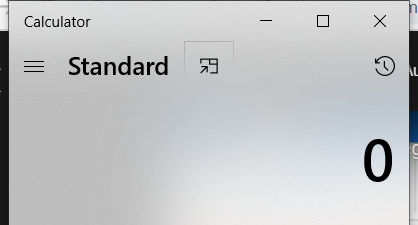
Workflow: RecordDeskApp

Step 1: Open Application 'applicationframehost.ex...' in window 'Calculator' (applicationframehost.exe)

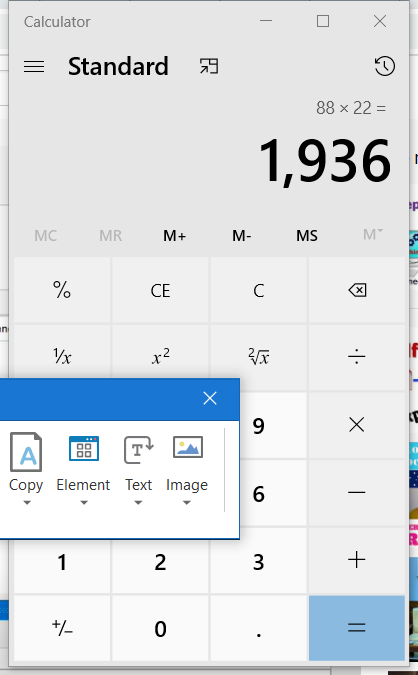
Step 2: Attach Window 'Calculator Applicati' in window 'Calculator' (applicationframehost.exe)

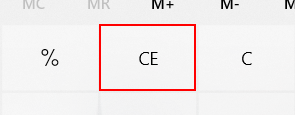
Step 3: click on the button 'Clear entry'

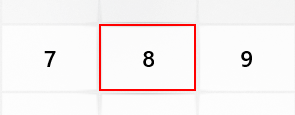
Step 4: type "8" into the button 'Eight'

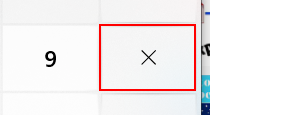
Step 5: click on the button 'Multiply by'

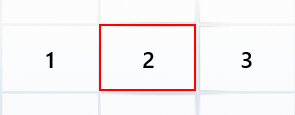
Step 6: type "2" into the button 'Two'

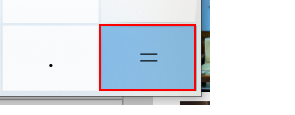
Step 7: click on the button 'Equals'

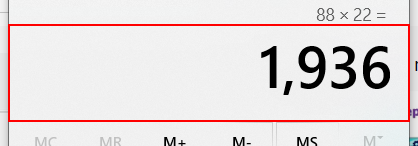
Step 8: get-text from the text
